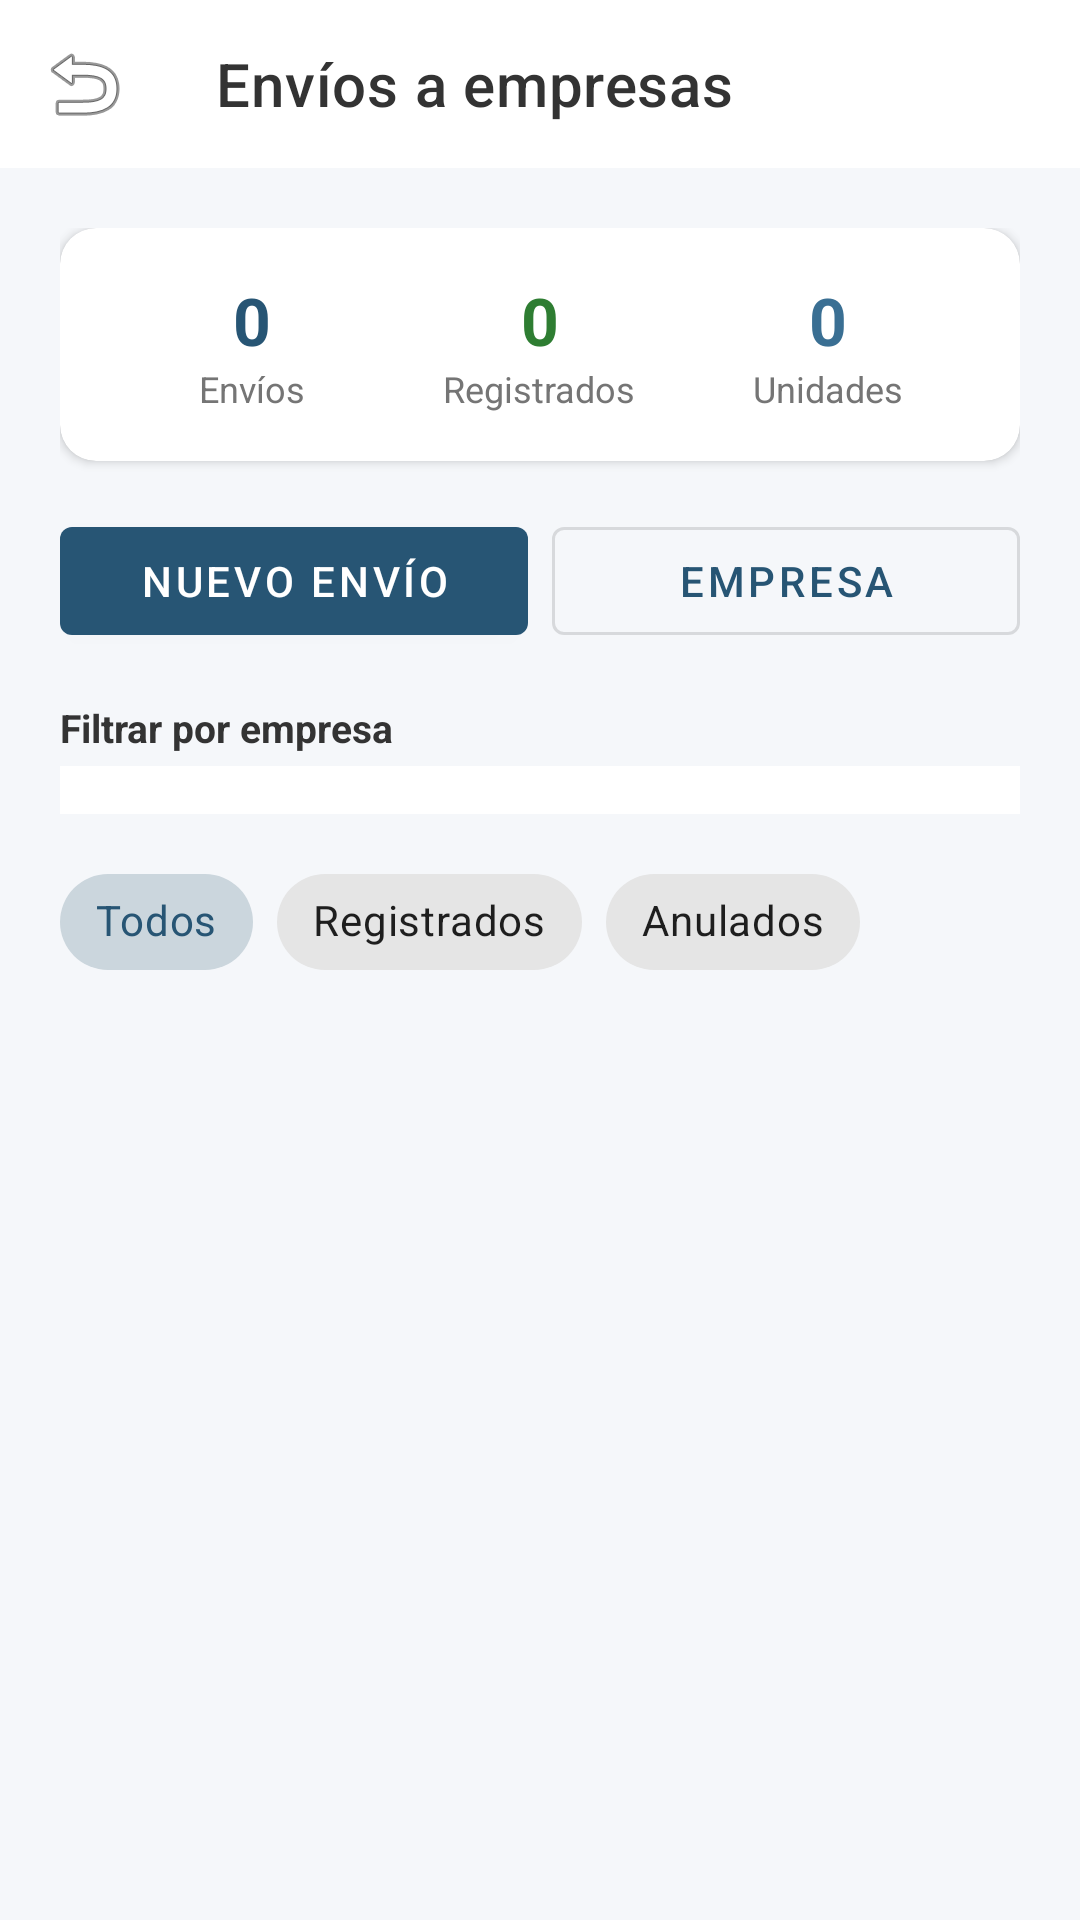

Android layout source for this screen:
<!-- AndroidManifest.xml: application theme Theme.GestionDeInventario -->
<!-- res/layout/act_envios.xml -->
<?xml version="1.0" encoding="utf-8"?>
<LinearLayout xmlns:android="http://schemas.android.com/apk/res/android"
    xmlns:app="http://schemas.android.com/apk/res-auto"
    xmlns:tools="http://schemas.android.com/tools"
    android:layout_width="match_parent"
    android:layout_height="match_parent"
    android:background="@color/background"
    android:orientation="vertical"
    tools:context=".vista.frmEnvios">

    <com.google.android.material.appbar.MaterialToolbar
        android:id="@+id/toolbar"
        android:layout_width="match_parent"
        android:layout_height="?attr/actionBarSize"
        android:background="@color/surface"
        app:navigationIcon="@android:drawable/ic_menu_revert"
        app:title="Envíos a empresas"
        app:titleTextColor="@color/on_surface" />

    <androidx.core.widget.NestedScrollView
        android:layout_width="match_parent"
        android:layout_height="0dp"
        android:layout_weight="1">

        <LinearLayout
            android:layout_width="match_parent"
            android:layout_height="wrap_content"
            android:orientation="vertical"
            android:padding="20dp">

            <com.google.android.material.card.MaterialCardView
                android:layout_width="match_parent"
                android:layout_height="wrap_content"
                app:cardBackgroundColor="@color/surface"
                app:cardCornerRadius="12dp"
                app:cardElevation="2dp"
                app:strokeWidth="0dp">

                <LinearLayout
                    android:layout_width="match_parent"
                    android:layout_height="wrap_content"
                    android:orientation="horizontal"
                    android:padding="16dp">

                    <LinearLayout
                        android:layout_width="0dp"
                        android:layout_height="wrap_content"
                        android:layout_weight="1"
                        android:gravity="center"
                        android:orientation="vertical">

                        <TextView
                            android:id="@+id/tv_envios_total"
                            android:layout_width="wrap_content"
                            android:layout_height="wrap_content"
                            android:text="0"
                            android:textColor="@color/primary"
                            android:textSize="22sp"
                            android:textStyle="bold" />

                        <TextView
                            android:layout_width="wrap_content"
                            android:layout_height="wrap_content"
                            android:text="Envíos"
                            android:textColor="@color/on_surface_variant"
                            android:textSize="12sp" />
                    </LinearLayout>

                    <LinearLayout
                        android:layout_width="0dp"
                        android:layout_height="wrap_content"
                        android:layout_weight="1"
                        android:gravity="center"
                        android:orientation="vertical">

                        <TextView
                            android:id="@+id/tv_envios_registrados"
                            android:layout_width="wrap_content"
                            android:layout_height="wrap_content"
                            android:text="0"
                            android:textColor="@color/success"
                            android:textSize="22sp"
                            android:textStyle="bold" />

                        <TextView
                            android:layout_width="wrap_content"
                            android:layout_height="wrap_content"
                            android:text="Registrados"
                            android:textColor="@color/on_surface_variant"
                            android:textSize="12sp" />
                    </LinearLayout>

                    <LinearLayout
                        android:layout_width="0dp"
                        android:layout_height="wrap_content"
                        android:layout_weight="1"
                        android:gravity="center"
                        android:orientation="vertical">

                        <TextView
                            android:id="@+id/tv_envios_unidades"
                            android:layout_width="wrap_content"
                            android:layout_height="wrap_content"
                            android:text="0"
                            android:textColor="@color/secondary_variant"
                            android:textSize="22sp"
                            android:textStyle="bold" />

                        <TextView
                            android:layout_width="wrap_content"
                            android:layout_height="wrap_content"
                            android:text="Unidades"
                            android:textColor="@color/on_surface_variant"
                            android:textSize="12sp" />
                    </LinearLayout>
                </LinearLayout>
            </com.google.android.material.card.MaterialCardView>

            <LinearLayout
                android:layout_width="match_parent"
                android:layout_height="wrap_content"
                android:layout_marginTop="16dp"
                android:orientation="horizontal">

                <com.google.android.material.button.MaterialButton
                    android:id="@+id/btn_nuevo_envio"
                    android:layout_width="0dp"
                    android:layout_height="wrap_content"
                    android:layout_weight="1"
                    android:text="Nuevo envío" />

                <com.google.android.material.button.MaterialButton
                    android:id="@+id/btn_nueva_empresa"
                    style="@style/Widget.MaterialComponents.Button.OutlinedButton"
                    android:layout_width="0dp"
                    android:layout_height="wrap_content"
                    android:layout_marginStart="8dp"
                    android:layout_weight="1"
                    android:text="Empresa" />
            </LinearLayout>

            <TextView
                android:layout_width="wrap_content"
                android:layout_height="wrap_content"
                android:layout_marginTop="16dp"
                android:layout_marginBottom="4dp"
                android:text="Filtrar por empresa"
                android:textColor="@color/on_surface"
                android:textSize="13sp"
                android:textStyle="bold" />

            <Spinner
                android:id="@+id/spinner_filtro_empresa"
                android:layout_width="match_parent"
                android:layout_height="wrap_content"
                android:background="@color/surface"
                android:padding="8dp" />

            <HorizontalScrollView
                android:layout_width="match_parent"
                android:layout_height="wrap_content"
                android:layout_marginTop="12dp"
                android:scrollbars="none">

                <com.google.android.material.chip.ChipGroup
                    android:id="@+id/chip_group_envios"
                    android:layout_width="wrap_content"
                    android:layout_height="wrap_content"
                    app:selectionRequired="true"
                    app:singleLine="true"
                    app:singleSelection="true">

                    <com.google.android.material.chip.Chip
                        android:id="@+id/chip_todos"
                        style="@style/Widget.MaterialComponents.Chip.Choice"
                        android:layout_width="wrap_content"
                        android:layout_height="wrap_content"
                        android:checkable="true"
                        android:checked="true"
                        android:text="Todos" />

                    <com.google.android.material.chip.Chip
                        android:id="@+id/chip_registrados"
                        style="@style/Widget.MaterialComponents.Chip.Choice"
                        android:layout_width="wrap_content"
                        android:layout_height="wrap_content"
                        android:checkable="true"
                        android:text="Registrados" />

                    <com.google.android.material.chip.Chip
                        android:id="@+id/chip_anulados"
                        style="@style/Widget.MaterialComponents.Chip.Choice"
                        android:layout_width="wrap_content"
                        android:layout_height="wrap_content"
                        android:checkable="true"
                        android:text="Anulados" />
                </com.google.android.material.chip.ChipGroup>
            </HorizontalScrollView>

            <TextView
                android:id="@+id/tv_envios_vacio"
                android:layout_width="match_parent"
                android:layout_height="wrap_content"
                android:layout_marginTop="32dp"
                android:gravity="center"
                android:text="No hay envíos para mostrar."
                android:textColor="@color/on_surface_variant"
                android:textSize="14sp"
                android:visibility="gone" />

            <LinearLayout
                android:id="@+id/container_envios"
                android:layout_width="match_parent"
                android:layout_height="wrap_content"
                android:layout_marginTop="12dp"
                android:orientation="vertical" />

        </LinearLayout>
    </androidx.core.widget.NestedScrollView>
</LinearLayout>
<!-- resources referenced by this layout -->
<resources>
  <color name="background">#F5F7FA</color>
  <color name="on_surface">#333333</color>
  <color name="on_surface_variant">#757575</color>
  <color name="primary">#275574</color>
  <color name="secondary_variant">#3A6F93</color>
  <color name="success">#2E7D32</color>
  <color name="surface">#FFFFFF</color>
  <style name="Theme.GestionDeInventario" parent="Base.Theme.GestionDeInventario" />
  <style name="Base.Theme.GestionDeInventario" parent="Theme.MaterialComponents.DayNight.NoActionBar">
          <item name="colorPrimary">@color/primary</item>
          <item name="colorPrimaryVariant">@color/primary_variant</item>
          <item name="colorOnPrimary">@color/on_primary</item>
          <item name="colorSecondary">@color/secondary</item>
          <item name="colorSecondaryVariant">@color/secondary_variant</item>
          <item name="colorOnSecondary">@color/on_secondary</item>
  
          <item name="android:windowBackground">@color/background</item>
          <item name="android:statusBarColor">@color/surface</item>
          <item name="android:windowLightStatusBar">true</item>
      </style>
  <color name="primary_variant">#1B3D54</color>
  <color name="on_primary">#FFFFFF</color>
  <color name="secondary">#EAF1F5</color>
  <color name="on_secondary">#000000</color>
</resources>
